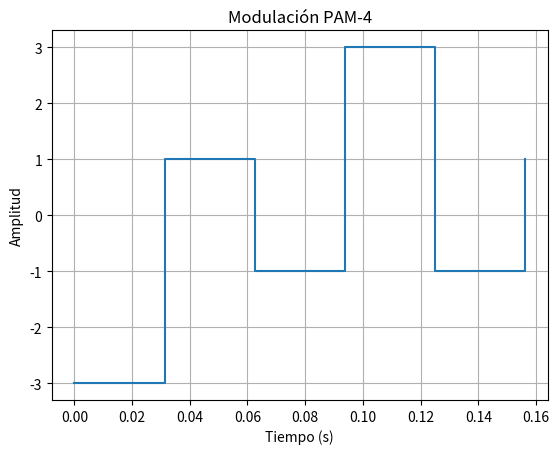
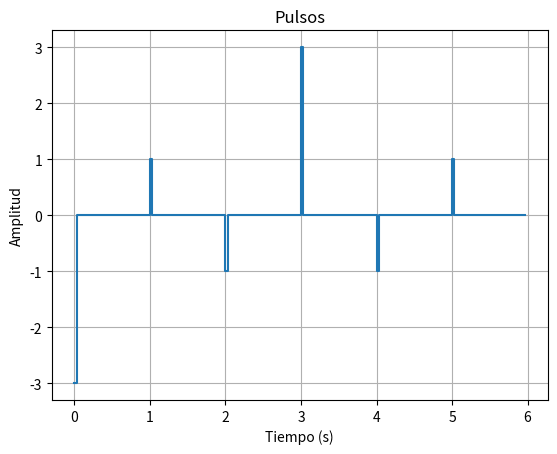

Write the Python code that produced these figures, in order.
import matplotlib.pyplot as plt
import numpy as np

Ns=12
Ts = 1
L = 32
t_step = Ts / L

def codificar_pam4(data_bit):
    array_codificado = []

    for i in range(0, len(data_bit) - 1, 2):
        if data_bit[i] == 0 and data_bit[i + 1] == 0:
            array_codificado.append(-3)
        elif data_bit[i] == 0 and data_bit[i + 1] == 1:
            array_codificado.append(-1)
        elif data_bit[i] == 1 and data_bit[i + 1] == 0:
            array_codificado.append(1)
        elif data_bit[i] == 1 and data_bit[i + 1] == 1:
            array_codificado.append(3)

    # Agregar el último valor si la longitud de data_bit es impar
    if len(data_bit) % 2 == 1:
        if data_bit[-1] == 0:
            array_codificado.append(-3)
        else:
            array_codificado.append(3)

    return array_codificado

data_bit = [0, 0, 1, 0, 0, 1, 1, 1,0,1,1,0]
array_codificado = codificar_pam4(data_bit)
print(array_codificado)


t_tx = np.arange(0, len(array_codificado)) * t_step
plt.figure(1)
plt.step(t_tx, array_codificado, where='post')
plt.xlabel('Tiempo (s)')
plt.ylabel('Amplitud')
plt.title('Modulación PAM-4')
plt.grid()
plt.show()



Ns_mecago=Ns/2
print(Ns_mecago)
impulse_modulated = np.zeros(int(Ns_mecago * L))
for n in range(int(Ns_mecago)):
    delta_signal = np.concatenate(([array_codificado[n]], np.zeros(L - 1)))
    impulse_modulated[n * L: (n * L) + L] = delta_signal
 

t_tx = np.arange(0, len(impulse_modulated)) * t_step
plt.figure(2)
plt.step(t_tx, impulse_modulated, where='post')
plt.xlabel('Tiempo (s)')
plt.ylabel('Amplitud')
plt.title('Pulsos')
plt.grid(True)
plt.show()